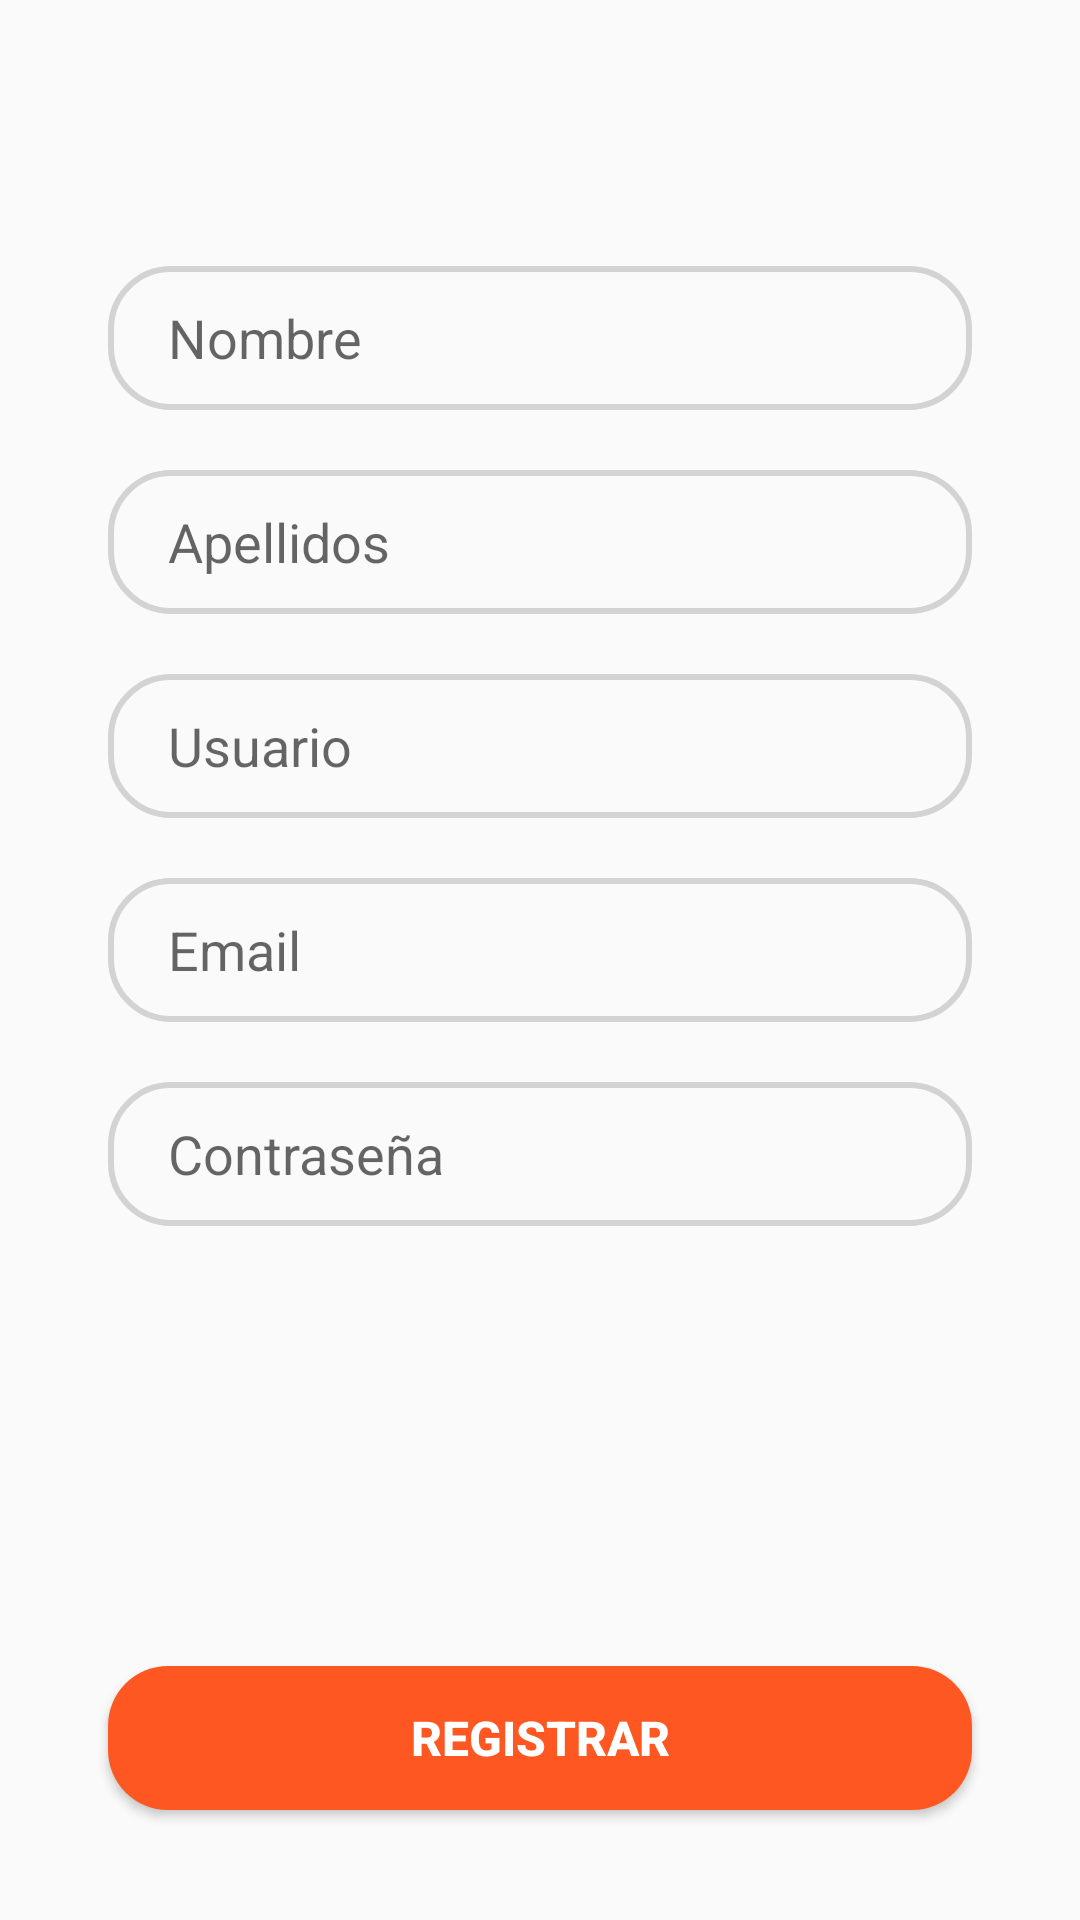

Android layout source for this screen:
<!-- AndroidManifest.xml: application theme Theme.WorkoutPlus -->
<!-- res/layout/fragment_register.xml -->
<?xml version="1.0" encoding="utf-8"?>
<androidx.constraintlayout.widget.ConstraintLayout xmlns:android="http://schemas.android.com/apk/res/android"
    xmlns:app="http://schemas.android.com/apk/res-auto"
    android:layout_width="match_parent"
    android:layout_height="match_parent">

    <EditText
        android:id="@+id/name"
        android:layout_width="0dp"
        android:layout_height="wrap_content"
        android:background="@drawable/edit_text_bg"
        android:hint="Nombre"
        android:minHeight="48dp"
        android:paddingVertical="10sp"
        android:paddingLeft="20dp"
        app:layout_constraintBottom_toBottomOf="parent"
        app:layout_constraintEnd_toEndOf="parent"
        app:layout_constraintHorizontal_bias=".5"
        app:layout_constraintStart_toStartOf="parent"
        app:layout_constraintTop_toTopOf="parent"
        app:layout_constraintVertical_bias=".15"
        app:layout_constraintWidth_percent=".8" />

    <EditText
        android:id="@+id/surname"
        android:layout_width="0dp"
        android:layout_height="wrap_content"
        android:layout_marginTop="20dp"
        android:background="@drawable/edit_text_bg"
        android:hint="Apellidos"
        android:minHeight="48dp"
        android:paddingVertical="10sp"
        android:paddingLeft="20dp"
        app:layout_constraintBottom_toBottomOf="parent"
        app:layout_constraintEnd_toEndOf="parent"
        app:layout_constraintHorizontal_bias=".5"
        app:layout_constraintStart_toStartOf="parent"
        app:layout_constraintTop_toBottomOf="@+id/name"
        app:layout_constraintVertical_bias="0"
        app:layout_constraintWidth_percent=".8" />

    <EditText
        android:id="@+id/user"
        android:layout_width="0dp"
        android:layout_height="wrap_content"
        android:layout_marginTop="20dp"
        android:background="@drawable/edit_text_bg"
        android:hint="Usuario"
        android:minHeight="48dp"
        android:paddingVertical="10sp"
        android:paddingLeft="20dp"
        app:layout_constraintBottom_toBottomOf="parent"
        app:layout_constraintEnd_toEndOf="parent"
        app:layout_constraintHorizontal_bias=".5"
        app:layout_constraintStart_toStartOf="parent"
        app:layout_constraintTop_toBottomOf="@+id/surname"
        app:layout_constraintVertical_bias="0"
        app:layout_constraintWidth_percent=".8" />

    <EditText
        android:id="@+id/email"
        android:layout_width="0dp"
        android:layout_height="wrap_content"
        android:layout_marginTop="20dp"
        android:background="@drawable/edit_text_bg"
        android:hint="Email"
        android:minHeight="48dp"
        android:paddingVertical="10sp"
        android:paddingLeft="20dp"
        app:layout_constraintBottom_toBottomOf="parent"
        app:layout_constraintEnd_toEndOf="parent"
        app:layout_constraintHorizontal_bias=".5"
        app:layout_constraintStart_toStartOf="parent"
        app:layout_constraintTop_toBottomOf="@+id/user"
        app:layout_constraintVertical_bias="0"
        app:layout_constraintWidth_percent=".8"
        android:inputType="textEmailAddress"/>

    <EditText
        android:id="@+id/password"
        android:layout_width="0dp"
        android:layout_height="wrap_content"
        android:layout_marginTop="20dp"
        android:background="@drawable/edit_text_bg"
        android:hint="Contraseña"
        android:minHeight="48dp"
        android:paddingVertical="10sp"
        android:paddingLeft="20dp"
        app:layout_constraintBottom_toBottomOf="parent"
        app:layout_constraintEnd_toEndOf="parent"
        app:layout_constraintHorizontal_bias=".5"
        app:layout_constraintStart_toStartOf="parent"
        app:layout_constraintTop_toBottomOf="@+id/email"
        app:layout_constraintVertical_bias="0"
        app:layout_constraintWidth_percent=".8"
        android:inputType="textPassword"/>

    <Button
        android:id="@+id/button"
        android:layout_width="0dp"
        android:layout_height="wrap_content"
        android:background="@drawable/button_bg"
        android:text="registrar"
        android:textColor="@color/white"
        android:textSize="16sp"
        android:textStyle="bold"
        app:layout_constraintBottom_toBottomOf="parent"
        app:layout_constraintEnd_toEndOf="parent"
        app:layout_constraintStart_toStartOf="parent"
        app:layout_constraintTop_toBottomOf="@+id/password"
        app:layout_constraintVertical_bias=".8"
        app:layout_constraintWidth_percent=".8" />

</androidx.constraintlayout.widget.ConstraintLayout>
<!-- resources referenced by this layout -->
<resources>
  <color name="white">#FFFFFFFF</color>
  <!-- drawable button_bg (drawable) -->
  <?xml version="1.0" encoding="utf-8"?>
  <shape xmlns:android="http://schemas.android.com/apk/res/android">
  
      <corners android:radius="20dp"/>
      <solid android:color="@color/primaryColor"/>
  
  </shape>
  <!-- drawable edit_text_bg (drawable) -->
  <?xml version="1.0" encoding="utf-8"?>
  <shape xmlns:android="http://schemas.android.com/apk/res/android">
  
      <corners android:radius="20dp"/>
      <stroke
          android:width="2dp"
          android:color="@color/textArea"/>
  
  
  </shape>
  <style name="Theme.WorkoutPlus" parent="Base.Theme.WorkoutPlus" />
  <color name="primaryColor">#FF5722</color>
  <color name="textArea">#D3D3D3</color>
  <style name="Base.Theme.WorkoutPlus" parent="Theme.MaterialComponents.DayNight.NoActionBar.Bridge">
          
          
      </style>
</resources>
